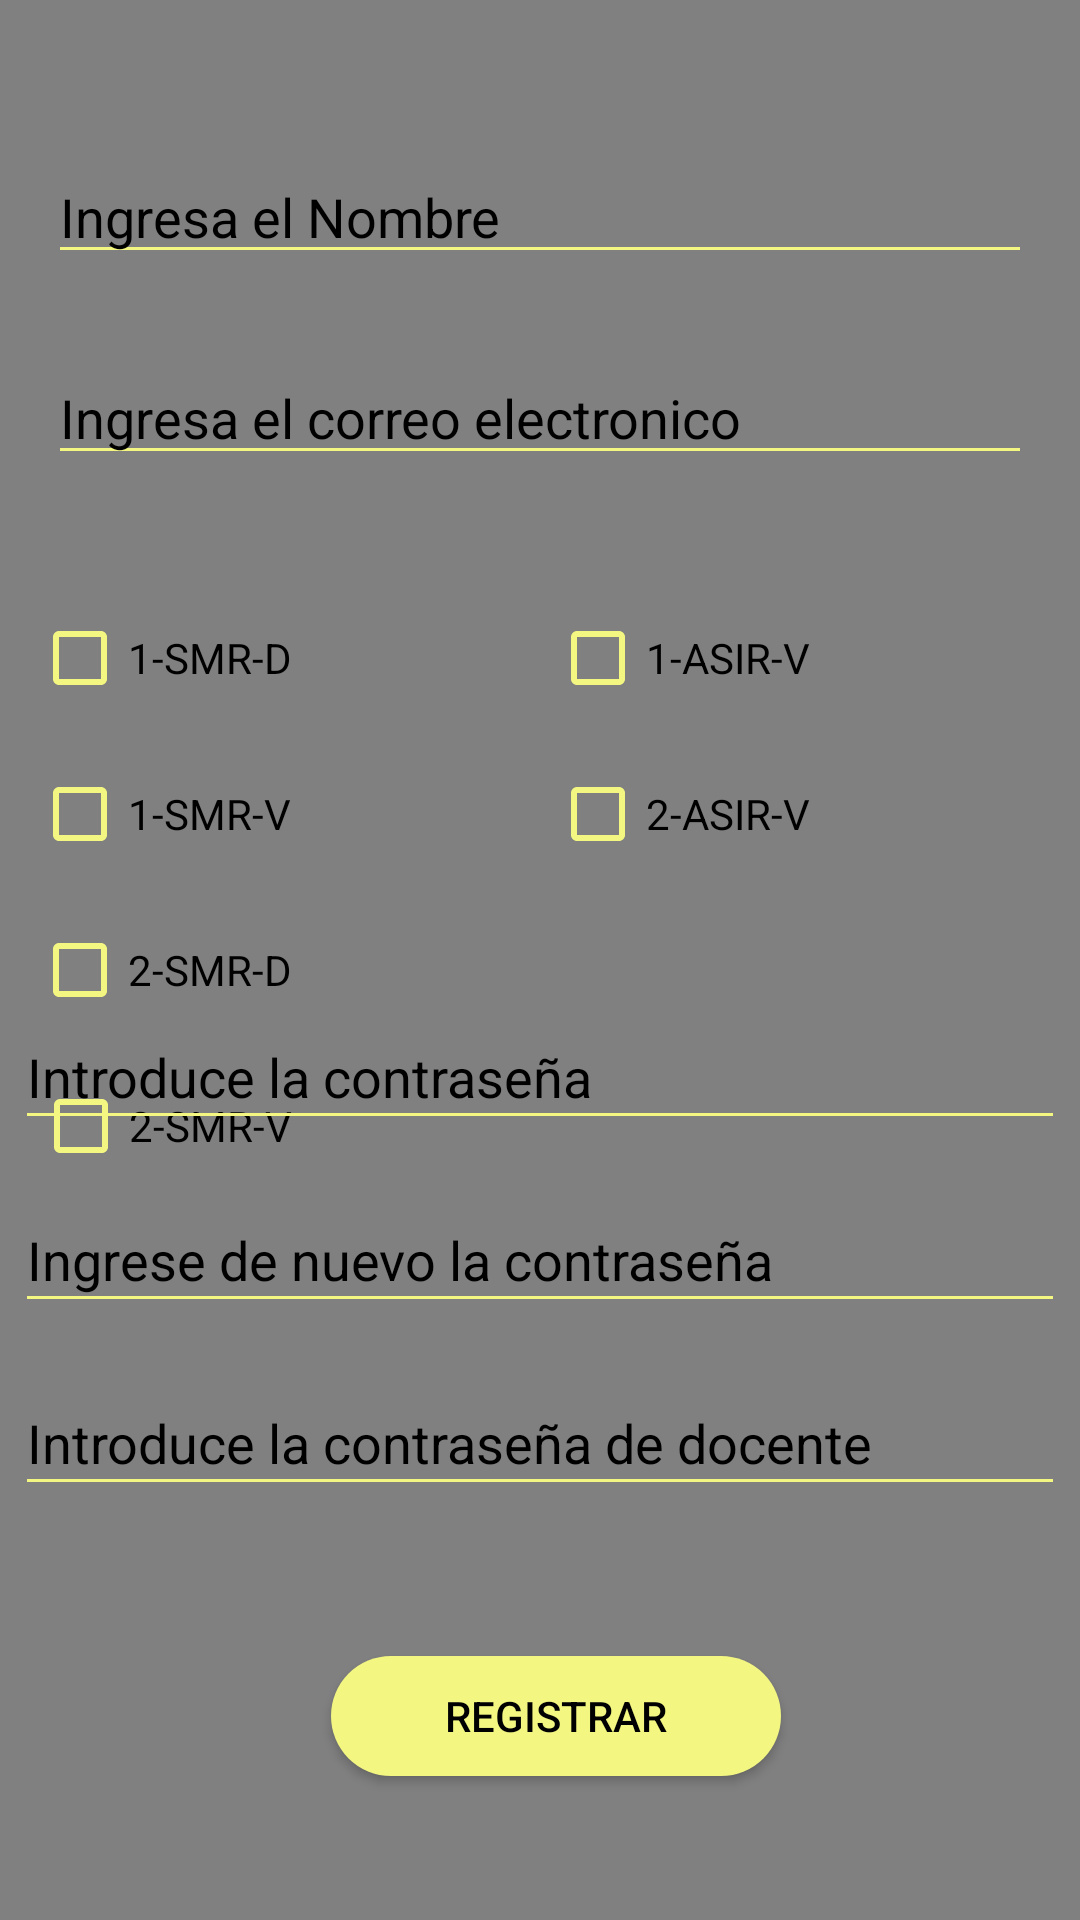

Android layout source for this screen:
<!-- AndroidManifest.xml: activity theme AppTheme.NoActionBar -->
<!-- res/layout/activity_registro_profesores.xml -->
<?xml version="1.0" encoding="utf-8"?>
<androidx.constraintlayout.widget.ConstraintLayout xmlns:android="http://schemas.android.com/apk/res/android"
    xmlns:app="http://schemas.android.com/apk/res-auto"
    xmlns:tools="http://schemas.android.com/tools"
    android:id="@+id/checkedTextView"
    android:layout_width="match_parent"
    android:layout_height="match_parent"
    android:background="@color/fondo_Principal"
    tools:context=".RegistroProfesoresActivity">

    <CheckBox
        android:id="@+id/checkBox2ASIRV"
        android:layout_width="wrap_content"
        android:layout_height="wrap_content"
        android:layout_marginTop="20dp"
        android:layout_marginEnd="90dp"
        android:buttonTint="@color/fondo_botones"
        android:state_checked="true"
        android:text="@string/_2_asir_v"
        app:layout_constraintEnd_toEndOf="parent"
        app:layout_constraintTop_toBottomOf="@+id/checkBox1ASIRV"
        tools:ignore="TouchTargetSizeCheck" />

    <CheckBox
        android:id="@+id/checkBox2SMRV"
        android:layout_width="wrap_content"
        android:layout_height="wrap_content"
        android:layout_marginTop="20dp"
        android:buttonTint="@color/fondo_botones"
        android:state_checked="true"
        android:text="@string/_2_smr_v"
        app:layout_constraintEnd_toEndOf="@+id/checkBox2SMRD"
        app:layout_constraintStart_toStartOf="@+id/checkBox2SMRD"
        app:layout_constraintTop_toBottomOf="@+id/checkBox2SMRD"
        tools:ignore="TouchTargetSizeCheck" />

    <CheckBox
        android:id="@+id/checkBox1ASIRV"
        android:layout_width="wrap_content"
        android:layout_height="wrap_content"
        android:layout_marginTop="45dp"
        android:layout_marginEnd="90dp"
        android:buttonTint="@color/fondo_botones"
        android:state_checked="true"
        android:text="@string/_1_asir_v"
        app:layout_constraintEnd_toEndOf="parent"
        app:layout_constraintTop_toBottomOf="@+id/editTextCorreo"
        tools:ignore="TouchTargetSizeCheck" />

    <CheckBox
        android:id="@+id/checkBox1SMRV"
        android:layout_width="wrap_content"
        android:layout_height="wrap_content"
        android:layout_marginTop="20dp"
        android:buttonTint="@color/fondo_botones"
        android:state_checked="true"
        android:text="@string/_1_smr_v"
        app:layout_constraintStart_toStartOf="@+id/checkBox1SMRD"
        app:layout_constraintTop_toBottomOf="@+id/checkBox1SMRD"
        tools:ignore="TouchTargetSizeCheck" />

    <EditText
        android:id="@+id/editTextNombre"
        android:layout_width="0dp"
        android:layout_height="wrap_content"
        android:layout_margin="16dp"
        android:autofillHints="name"
        android:backgroundTint="@color/fondo_botones"
        android:hint="@string/ingresa_el_nombre"
        android:inputType="textPersonName"
        android:textColorHint="@color/black"
        app:layout_constraintBottom_toBottomOf="parent"
        app:layout_constraintEnd_toEndOf="parent"
        app:layout_constraintStart_toStartOf="parent"
        app:layout_constraintTop_toTopOf="parent"
        app:layout_constraintVertical_bias="0.060000002"
        tools:ignore="TouchTargetSizeCheck" />

    <EditText
        android:id="@+id/editTextCorreo"
        android:layout_width="0dp"
        android:layout_height="wrap_content"
        android:layout_margin="16dp"
        android:autofillHints="email"
        android:backgroundTint="@color/fondo_botones"
        android:hint="@string/ingresa_el_correo_electronico"
        android:inputType="textEmailAddress"
        android:textColorHint="@color/black"
        app:layout_constraintBottom_toBottomOf="parent"
        app:layout_constraintEnd_toEndOf="parent"
        app:layout_constraintStart_toStartOf="parent"
        app:layout_constraintTop_toBottomOf="@+id/editTextNombre"
        app:layout_constraintVertical_bias="0.01999998"
        tools:ignore="TouchTargetSizeCheck" />

    <EditText
        android:id="@+id/editTextContraseña"
        android:layout_width="350dp"
        android:layout_height="45dp"
        android:layout_margin="16dp"
        android:layout_marginBottom="10dp"
        android:autofillHints="password"
        android:backgroundTint="@color/fondo_botones"
        android:hint="@string/introduce_la_contrase_a"
        android:inputType="textPassword"
        android:textColorHint="@color/black"
        app:layout_constraintBottom_toTopOf="@+id/editTextConfirmarContraseña"
        app:layout_constraintEnd_toEndOf="parent"
        app:layout_constraintStart_toStartOf="parent"
        tools:ignore="TouchTargetSizeCheck" />


    <EditText
        android:id="@+id/editTextConfirmarContraseña"
        android:layout_width="350dp"
        android:layout_height="45dp"
        android:layout_margin="16dp"
        android:layout_marginStart="32dp"
        android:layout_marginEnd="45dp"
        android:layout_marginBottom="10dp"
        android:autofillHints="password"
        android:backgroundTint="@color/fondo_botones"
        android:hint="@string/ingrese_de_nuevo_la_contrase_a"
        android:inputType="textPassword"
        android:textColorHint="@color/black"
        app:layout_constraintBottom_toTopOf="@+id/editTextContrasennaDocente"
        app:layout_constraintEnd_toEndOf="parent"
        app:layout_constraintStart_toStartOf="parent"
        tools:ignore="TouchTargetSizeCheck" />

    <Button
        android:id="@+id/buttonRegistrar"
        android:layout_width="150dp"
        android:layout_height="40dp"
        android:layout_margin="16dp"
        android:layout_marginBottom="16dp"
        android:background="@drawable/boton_redondeado"
        android:text="@string/registrar"
        android:textColor="@color/black"
        app:layout_constraintBottom_toTopOf="@+id/guideline2"
        app:layout_constraintEnd_toEndOf="@+id/editTextContraseña"
        app:layout_constraintHorizontal_bias="0.498"
        app:layout_constraintStart_toStartOf="@+id/editTextNombre"
        tools:ignore="TouchTargetSizeCheck" />


    <androidx.constraintlayout.widget.Guideline
        android:id="@+id/guideline2"
        android:layout_width="wrap_content"
        android:layout_height="wrap_content"
        android:orientation="horizontal"
        app:layout_constraintGuide_percent="0.95" />

    <EditText
        android:id="@+id/editTextContrasennaDocente"
        android:layout_width="350dp"
        android:layout_height="45dp"
        android:layout_marginBottom="50dp"
        android:autofillHints=""
        android:backgroundTint="@color/fondo_botones"
        android:ems="10"
        android:hint="@string/introduce_la_contrase_a_de_docente"
        android:inputType="textPersonName"
        android:textColorHint="@color/black"
        app:layout_constraintBottom_toTopOf="@+id/buttonRegistrar"
        app:layout_constraintEnd_toEndOf="parent"
        app:layout_constraintStart_toStartOf="parent"
        tools:ignore="TouchTargetSizeCheck" />

    <CheckBox
        android:id="@+id/checkBox1SMRD"
        android:layout_width="wrap_content"
        android:layout_height="wrap_content"
        android:layout_marginTop="45dp"
        android:layout_marginEnd="86dp"
        android:buttonTint="@color/fondo_botones"
        android:state_checked="true"
        android:text="@string/_1_smr_d"
        app:layout_constraintEnd_toStartOf="@+id/checkBox1ASIRV"
        app:layout_constraintTop_toBottomOf="@+id/editTextCorreo"
        tools:ignore="TouchTargetSizeCheck" />

    <CheckBox
        android:id="@+id/checkBox2SMRD"
        android:layout_width="wrap_content"
        android:layout_height="wrap_content"
        android:layout_marginTop="20dp"
        android:buttonTint="@color/fondo_botones"
        android:state_checked="true"
        android:text="@string/_2_smr_d"
        app:layout_constraintEnd_toEndOf="@+id/checkBox1SMRV"
        app:layout_constraintStart_toStartOf="@+id/checkBox1SMRV"
        app:layout_constraintTop_toBottomOf="@+id/checkBox1SMRV"
        tools:ignore="TouchTargetSizeCheck" />


</androidx.constraintlayout.widget.ConstraintLayout>
<!-- resources referenced by this layout -->
<resources>
  <color name="black">#FF000000</color>
  <color name="fondo_Principal">#808080</color>
  <color name="fondo_botones">#F3F781</color>
  <!-- drawable boton_redondeado (drawable) -->
  <shape xmlns:android="http://schemas.android.com/apk/res/android">
      <corners android:radius="20dp" />
      <solid android:color="@color/fondo_botones" />
  </shape>
  <string name="_1_asir_v">1-ASIR-V</string>
  <string name="_1_smr_d">1-SMR-D</string>
  <string name="_1_smr_v">1-SMR-V</string>
  <string name="_2_asir_v">2-ASIR-V</string>
  <string name="_2_smr_d">2-SMR-D</string>
  <string name="_2_smr_v">2-SMR-V</string>
  <string name="ingresa_el_correo_electronico">Ingresa el correo electronico</string>
  <string name="ingresa_el_nombre">Ingresa el Nombre</string>
  <string name="ingrese_de_nuevo_la_contrase_a">Ingrese de nuevo la contraseña</string>
  <string name="introduce_la_contrase_a">Introduce la contraseña</string>
  <string name="introduce_la_contrase_a_de_docente">Introduce la contraseña de docente</string>
  <string name="registrar">Registrar</string>
  <style name="AppTheme.NoActionBar" parent="Theme.AppCompat.Light.NoActionBar">
          
      </style>
</resources>
